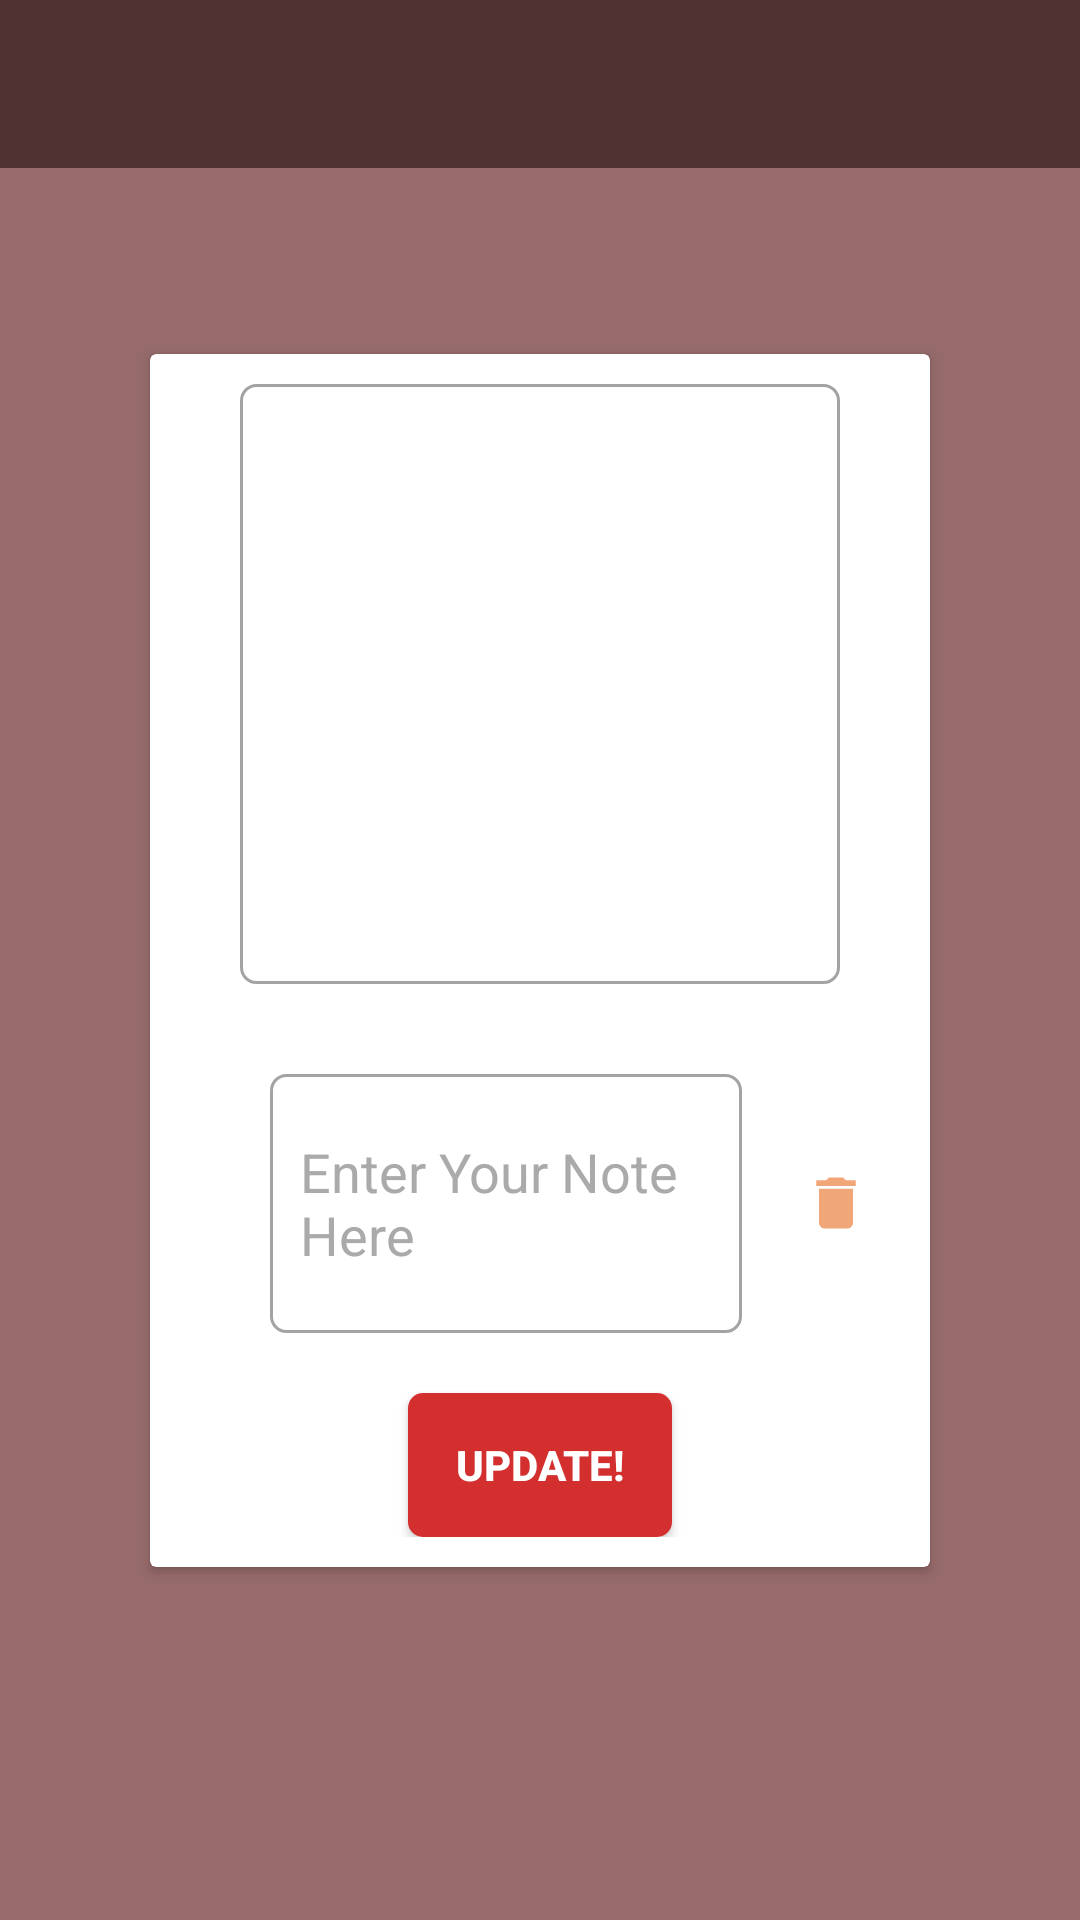

This screen was rendered from an Android layout file. Write that file and the resources it references.
<!-- AndroidManifest.xml: application theme AppTheme -->
<!-- res/layout/activity_edit_note.xml -->
<?xml version="1.0" encoding="utf-8"?>

<androidx.constraintlayout.widget.ConstraintLayout
    xmlns:android="http://schemas.android.com/apk/res/android"
    xmlns:app="http://schemas.android.com/apk/res-auto"
    xmlns:tools="http://schemas.android.com/tools"
    android:layout_width="match_parent"
    android:background="@color/colorPrimary"
    android:layout_height="match_parent"
    tools:context=".EditNoteActivity">

    <include
        layout="@layout/app_bar_layout"
        android:id="@+id/app_bar_edit_note"
        />

    <androidx.cardview.widget.CardView
        android:layout_width="match_parent"
        android:layout_height="wrap_content"
        android:layout_marginLeft="50dp"
        android:layout_marginRight="50dp"
        app:layout_constraintBottom_toBottomOf="parent"
        app:layout_constraintEnd_toEndOf="parent"
        app:layout_constraintStart_toStartOf="parent"
        app:layout_constraintTop_toTopOf="parent">

        <LinearLayout
            android:layout_width="match_parent"
            android:layout_height="match_parent"
            android:layout_margin="10dp"
            android:orientation="vertical">


            <ImageView
                android:id="@+id/imageEditPost"
                android:layout_width="match_parent"
                android:layout_height="200dp"
                android:background="@drawable/textbox"
                android:layout_marginLeft="20dp"
                android:layout_marginRight="20dp"
                android:layout_gravity="center"
                android:src="@drawable/ic_baseline_image_24"
                />


            <LinearLayout
                android:id="@+id/linear3"
                android:layout_width="match_parent"
                android:layout_height="wrap_content"
                android:orientation="horizontal"
                android:layout_margin="10dp"
                android:layout_below="@+id/linear2"
                >

                <EditText
                    android:id="@+id/messageEditPost"
                    android:layout_width="0dp"
                    android:layout_height="wrap_content"
                    android:layout_weight="7"
                    android:layout_marginTop="20dp"
                    android:background="@drawable/textbox"
                    android:layout_marginLeft="20dp"
                    android:layout_marginRight="20dp"
                    android:drawablePadding="20dp"
                    android:padding="10dp"
                    android:lines="3"
                    android:textColor="@android:color/background_dark"
                    android:textColorHint="@android:color/darker_gray"
                    android:autofillHints="@android:string/copy"
                    android:hint="Enter Your Note Here"
                    />

                <ImageView
                    android:id="@+id/delete_edit_img"
                    android:layout_width="0dp"
                    android:layout_height="wrap_content"
                    android:layout_weight="1"
                    android:src="@drawable/delete"
                    android:layout_centerHorizontal="true"
                    android:layout_gravity="center_vertical"
                    android:layout_marginTop="10dp"
                    />
            </LinearLayout>

            <Button
                android:id="@+id/editPostBtn"
                android:layout_width="wrap_content"
                android:layout_height="wrap_content"
                android:layout_marginTop="10dp"
                android:background="@drawable/create_account_btn_style"
                android:text="Update!"
                android:textColor="@android:color/white"
                android:textStyle="bold"
                android:padding="10dp"
                android:layout_gravity="center"
                android:gravity="center"
                />

        </LinearLayout>
    </androidx.cardview.widget.CardView>
</androidx.constraintlayout.widget.ConstraintLayout>
<!-- res/layout/app_bar_layout.xml (included above) -->
<?xml version="1.0" encoding="utf-8"?>

<androidx.appcompat.widget.Toolbar
    android:id="@+id/main_bar_layout"
    xmlns:android="http://schemas.android.com/apk/res/android"
    android:layout_width="match_parent"
    android:layout_height="?attr/actionBarSize"
    android:background="@color/colorPrimaryDark"
    android:theme="@style/ThemeOverlay.AppCompat.Dark.ActionBar"
    >
</androidx.appcompat.widget.Toolbar>
<!-- resources referenced by this layout -->
<resources>
  <color name="colorPrimary">#976B6B</color>
  <color name="colorPrimaryDark">#513232</color>
  <!-- drawable create_account_btn_style (drawable) -->
  <?xml version="1.0" encoding="utf-8"?>
  
  <shape xmlns:android="http://schemas.android.com/apk/res/android">
  
      <solid android:color="#D32F2F" />
      <corners android:radius="5dp" />
  
  </shape>
  <!-- drawable delete (drawable-anydpi) -->
  <vector xmlns:android="http://schemas.android.com/apk/res/android"
      android:width="24dp"
      android:height="24dp"
      android:viewportWidth="24"
      android:viewportHeight="24"
      android:tint="#EE9059"
      android:alpha="0.8">
      <path
          android:fillColor="#FF000000"
          android:pathData="M6,19c0,1.1 0.9,2 2,2h8c1.1,0 2,-0.9 2,-2V7H6v12zM19,4h-3.5l-1,-1h-5l-1,1H5v2h14V4z"/>
  </vector>
  <!-- drawable textbox (drawable) -->
  <?xml version="1.0" encoding="utf-8"?>
  
  <shape
      xmlns:android="http://schemas.android.com/apk/res/android"
      >
  
      <stroke android:color="#A3A3A3" android:width="1dp" />
      <corners android:radius="5dp" />
  
  </shape>
</resources>
